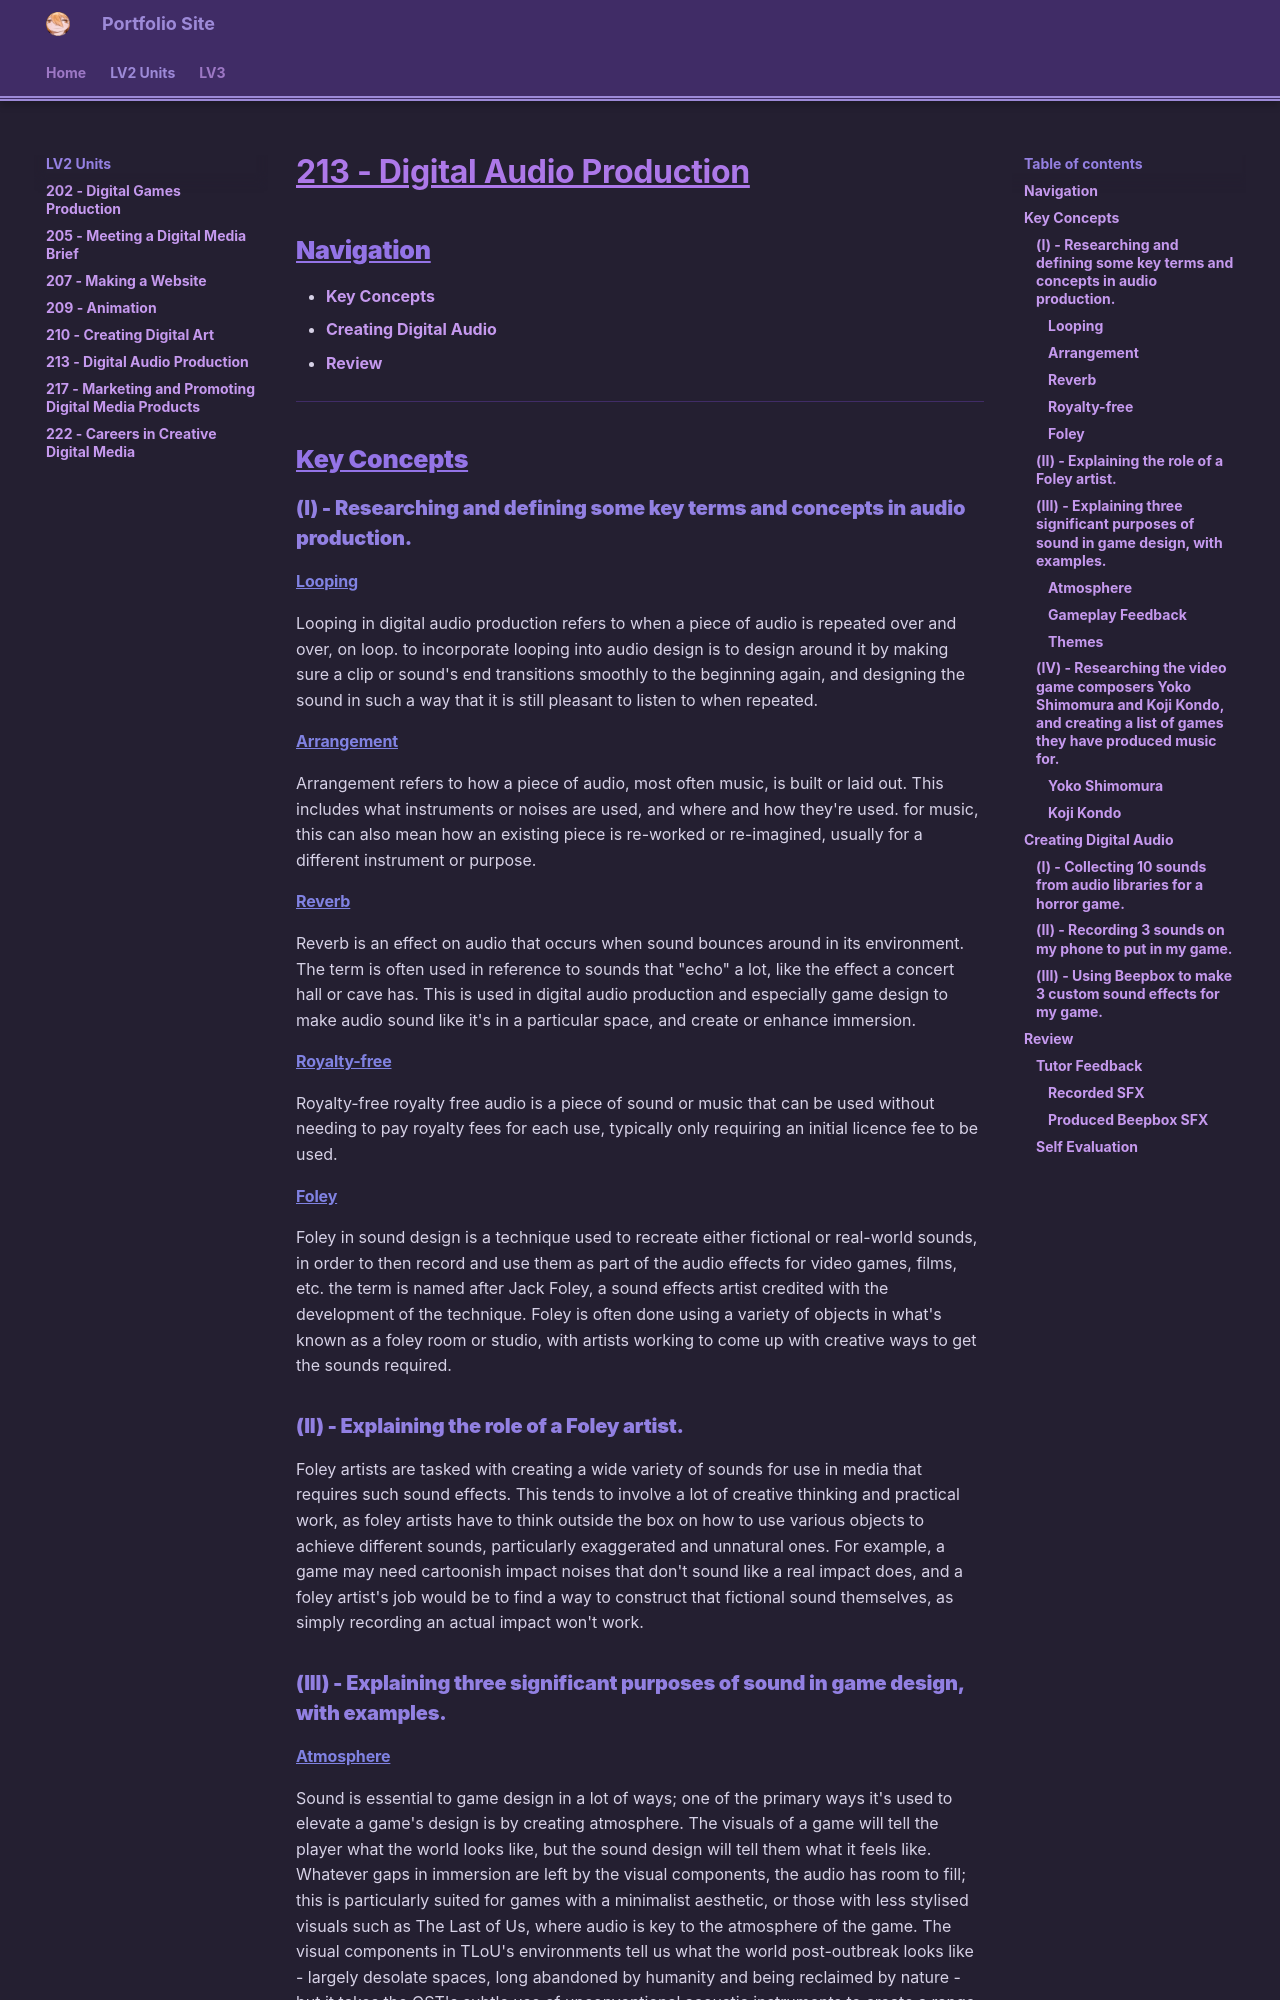

repository: haruzova/eob-pf · page: LV2-Units/213-Digital-Audio-Production/index.html · generator: mkdocs

# **213 - Digital Audio Production**
## Navigation
- [Key Concepts](#key-concepts)
- [Creating Digital Audio](#creating-digital-audio)
- [Review](#review)
----
## Key Concepts
### (I) - Researching and defining some key terms and concepts in audio production.
#### <u>Looping</u>
Looping in digital audio production refers to when a piece of audio is repeated over and over, on loop. to incorporate looping into audio design is to design around it by making sure a clip or sound's end transitions smoothly to the beginning again, and designing the sound in such a way that it is still pleasant to listen to when repeated.
#### <u>Arrangement</u>
Arrangement refers to how a piece of audio, most often music, is built or laid out. This includes what instruments or noises are used, and where and how they're used. for music, this can also mean how an existing piece is re-worked or re-imagined, usually for a different instrument or purpose.
#### <u>Reverb</u>
Reverb is an effect on audio that occurs when sound bounces around in its environment. The term is often used in reference to sounds that "echo" a lot, like the effect a concert hall or cave has. This is used in digital audio production and especially game design to make audio sound like it's in a particular space, and create or enhance immersion.
#### <u>Royalty-free</u>
Royalty-free royalty free audio is a piece of sound or music that can be used without needing to pay royalty fees for each use, typically only requiring an initial licence fee to be used.
#### <u>Foley</u>
Foley in sound design is a technique used to recreate either fictional or real-world sounds, in order to then record and use them as part of the audio effects for video games, films, etc. the term is named after Jack Foley, a sound effects artist credited with the development of the technique. Foley is often done using a variety of objects in what's known as a foley room or studio, with artists working to come up with creative ways to get the sounds required.
### (II) - Explaining the role of a Foley artist.
Foley artists are tasked with creating a wide variety of sounds for use in media that requires such sound effects. This tends to involve a lot of creative thinking and practical work, as foley artists have to think outside the box on how to use various objects to achieve different sounds, particularly exaggerated and unnatural ones. For example, a game may need cartoonish impact noises that don't sound like a real impact does, and a foley artist's job would be to find a way to construct that fictional sound themselves, as simply recording an actual impact won't work.
### (III) - Explaining three significant purposes of sound in game design, with examples.
#### <u>Atmosphere</u>
Sound is essential to game design in a lot of ways; one of the primary ways it's used to elevate a game's design is by creating atmosphere. The visuals of a game will tell the player what the world looks like, but the sound design will tell them what it feels like. Whatever gaps in immersion are left by the visual components, the audio has room to fill; this is particularly suited for games with a minimalist aesthetic, or those with less stylised visuals such as The Last of Us, where audio is key to the atmosphere of the game. The visual components in TLoU's environments tell us what the world post-outbreak looks like - largely desolate spaces, long abandoned by humanity and being reclaimed by nature - but it takes the OST's subtle use of unconventional acoustic instruments to create a range of tense, haunting, and serene ambience and music, combined with the sound effects grounded in reality, to create the tone of each part of the game. It could easily fall into feeling like a basic depiction of reality devoid of emotion or personality, in the absence of that vital component.
